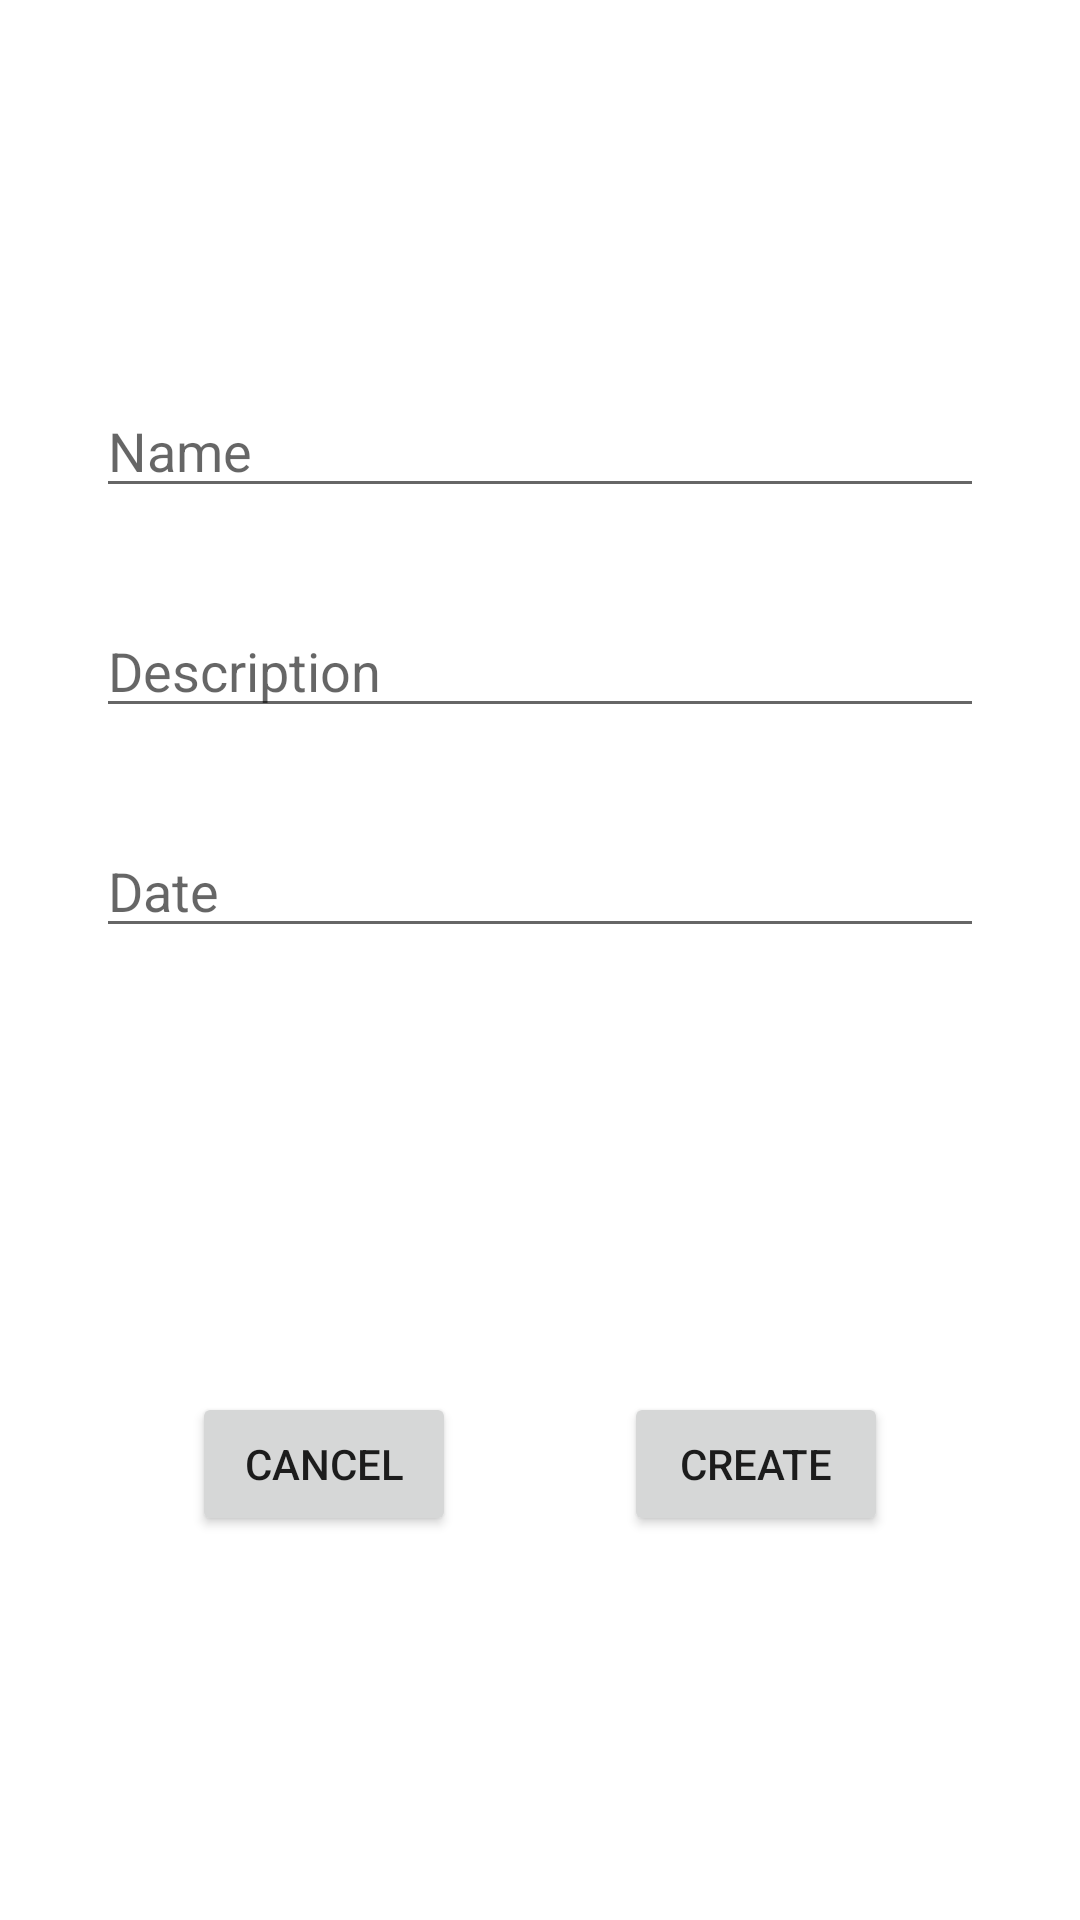

Reconstruct the res/layout file that produces this screen, plus the resources it refers to.
<!-- AndroidManifest.xml: application theme Theme.MyEvents -->
<!-- res/layout/fragment_second.xml -->
<?xml version="1.0" encoding="utf-8"?>
<androidx.constraintlayout.widget.ConstraintLayout xmlns:android="http://schemas.android.com/apk/res/android"
    xmlns:app="http://schemas.android.com/apk/res-auto"
    xmlns:tools="http://schemas.android.com/tools"
    android:layout_width="match_parent"
    android:layout_height="match_parent"
    tools:context=".SecondFragment">

    

    <LinearLayout
        android:layout_width="match_parent"
        android:layout_height="wrap_content"
        android:layout_marginBottom="128dp"
        android:gravity="center"
        android:orientation="horizontal"
        app:layout_constraintBottom_toBottomOf="parent"
        app:layout_constraintEnd_toEndOf="parent"
        app:layout_constraintStart_toStartOf="parent">

        <Button
            android:id="@+id/button_cancel"
            android:layout_width="wrap_content"
            android:layout_height="wrap_content"
            android:text="@string/button_cancel_text"
            android:layout_marginLeft="64dp"
            android:layout_marginStart="64dp" />

        <Space
            android:layout_width="0dp"
            android:layout_height="wrap_content"
            android:layout_weight="1" />

        <Button
            android:id="@+id/button_create2"
            android:layout_width="wrap_content"
            android:layout_height="wrap_content"
            android:text="@string/button_create_text"
            android:layout_marginRight="64dp"
            android:layout_marginEnd="64dp"/>

    </LinearLayout>

    <EditText
        android:id="@+id/textField_name"
        android:layout_width="match_parent"
        android:layout_height="wrap_content"
        android:layout_marginStart="32dp"
        android:layout_marginLeft="32dp"
        android:layout_marginTop="128dp"
        android:layout_marginEnd="32dp"
        android:layout_marginRight="32dp"
        android:ems="10"
        android:hint="@string/textField_name_hint"
        android:inputType="textPersonName"
        app:layout_constraintEnd_toEndOf="parent"
        app:layout_constraintStart_toStartOf="parent"
        app:layout_constraintTop_toTopOf="parent"
        android:autofillHints="" />

    <EditText
        android:id="@+id/textField_description"
        android:layout_width="match_parent"
        android:layout_height="wrap_content"
        android:layout_marginStart="32dp"
        android:layout_marginLeft="32dp"
        android:layout_marginTop="32dp"
        android:layout_marginEnd="32dp"
        android:layout_marginRight="32dp"
        android:ems="10"
        android:gravity="start|top"
        android:hint="@string/textField_description_hint"
        android:inputType="textMultiLine"
        app:layout_constraintEnd_toEndOf="parent"
        app:layout_constraintStart_toStartOf="parent"
        app:layout_constraintTop_toBottomOf="@+id/textField_name"
        android:autofillHints="" />

    <EditText
        android:id="@+id/textField_date"
        android:layout_width="match_parent"
        android:layout_height="wrap_content"
        android:layout_marginStart="32dp"
        android:layout_marginLeft="32dp"
        android:layout_marginTop="32dp"
        android:layout_marginEnd="32dp"
        android:layout_marginRight="32dp"
        android:ems="10"
        android:hint="@string/textField_date_hint"
        android:inputType="date"
        android:focusable="false"
        android:clickable="true"
        app:layout_constraintEnd_toEndOf="parent"
        app:layout_constraintStart_toStartOf="parent"
        app:layout_constraintTop_toBottomOf="@+id/textField_description" />

</androidx.constraintlayout.widget.ConstraintLayout>
<!-- resources referenced by this layout -->
<resources>
  <string name="button_cancel_text">Cancel</string>
  <string name="button_create_text">Create</string>
  <string name="textField_date_hint">Date</string>
  <string name="textField_description_hint">Description</string>
  <string name="textField_name_hint">Name</string>
  <style name="Theme.MyEvents" parent="Theme.MaterialComponents.DayNight.DarkActionBar">
          
          <item name="colorPrimary">@color/pink_500</item>
          <item name="colorPrimaryVariant">@color/pink_700</item>
          <item name="colorOnPrimary">@color/white</item>
          
          <item name="colorSecondary">@color/teal_200</item>
          <item name="colorSecondaryVariant">@color/teal_700</item>
          <item name="colorOnSecondary">@color/black</item>
          
          <item name="android:statusBarColor" tools:targetApi="l">?attr/colorPrimaryVariant</item>
          
      </style>
  <color name="pink_500">#e91e63</color>
  <color name="pink_700">#c2185b</color>
  <color name="white">#FFFFFFFF</color>
  <color name="teal_200">#FF03DAC5</color>
  <color name="teal_700">#FF018786</color>
  <color name="black">#FF000000</color>
</resources>
